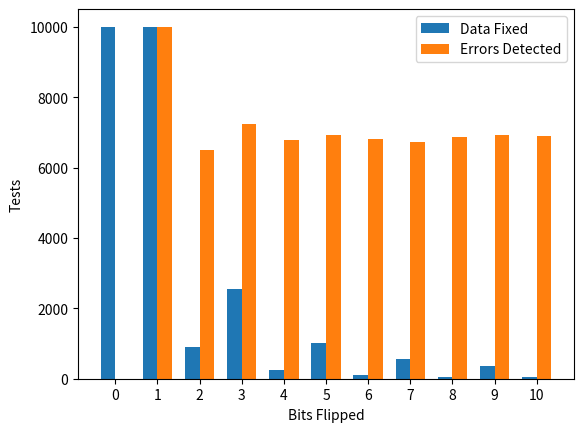

This figure's Python source:
'''
[redacted]
ECE 483 Random Processes
Hamming Code
'''

import random as rand
import matplotlib.pyplot as plt
import copy
import numpy as np

length_of_stream = 7

def even_parity_finder(value_to_parity): #normal even parity bit finder
    ones = 0
    zeros = 0
    for bit in value_to_parity:
        if(bit == 0):
            zeros = zeros + 1
        elif(bit == 1):
            ones = ones + 1
    if(ones % 2 == 0):
        return 0
    else:
        return 1
    return


def noise_generator(value_to_destroy, values_to_change, length_of_stream): #add noise to data
    for _ in range(values_to_change):
        index_to_change = rand.randint(0,length_of_stream-1)
        if(value_to_destroy[index_to_change]) == 0:
           value_to_destroy[index_to_change] = 1
        else:
            value_to_destroy[index_to_change] = 0
    

def generate_data(length_of_this_stream): #generate binary data
    binary_stream = []
    for i in range(length_of_this_stream):
        binary_stream.append(rand.randint(0,1))
    return binary_stream

def parity_bit_locations(data): #find the indexes for the parity bits (powers of 2), 2^0, 2^1, 2^2 (no index 0)
    positions = []
    values = len(data)
    i = 0
    while 2**i <= values:
        if(2**i <= values):
            positions.append((2**i)-1)
            values = values + 1
            i = i + 1
    return positions
        
    
def data_expander(data, parity_locations): #add x's to the data in the parity locations
    new_data = []
    skippers = 0
    for i in range(len(data)+len(parity_locations)):
        if(i in parity_locations):
            new_data.append("x")
            skippers = skippers + 1
        else:
            new_data.append(data[i-skippers])
    return new_data
    

def parity_finders(data): #find the sub-parities
    for i in range(len(data)):
        if data[i] == 'x': #find all marked parity spots
            parity_index = i + 1 #convert to one based index instead of 0 based (hamming code needs this)
            
            parity_value = 0
            j = parity_index - 1
            while j < len(data):
                k = 0
                #loosely used code from here: https://www.geeksforgeeks.org/hamming-code-implementation-in-python/
                while k < parity_index and (j + k < len(data)): #prevent over indexing
                    if data[j + k] != 'x':
                        parity_value ^= int(data[j + k])  #use xor to calculate parity
                    k += 1
                j += (2 * parity_index)
            data[i] = int(parity_value)
    return data


def check_hamming_code(data): #check hamming code
    error_position = 0
    for i in range(len(data)):
        if bin(i + 1).count('1') == 1: 
            parity_index = i + 1
            parity_value = 0
            j = parity_index - 1
            while j < len(data):
                k = 0
                while k < parity_index and (j + k < len(data)): #does a very similar process to parity_finders
                    parity_value ^= int(data[j + k])
                    k += 1
                j += (2 * parity_index)
            
            if parity_value != 0:
                error_position += parity_index
    if(error_position > len(data)):
        return None
    if(error_position > 0):
        return error_position - 1
    else:
        return None

'''
#inital testing code
data = generate_data(length_of_stream)
#need to find indexies to add parity bits
parity_spots = parity_bit_locations(data)
print(data)
expanded_data = data_expander(data, parity_spots)
print(expanded_data)
parity_bits_placed = parity_finders(expanded_data)
print(parity_bits_placed)

print(check_hamming_code(parity_bits_placed))

noise_generator(parity_bits_placed,2)
print(parity_bits_placed)
print(check_hamming_code(parity_bits_placed))
'''

test_values = []
fixed_test_results = []
detected_test_results = []

length_with_parity = generate_data(length_of_stream)
test_parity_spots = parity_bit_locations(length_with_parity)
test_expanded_data = data_expander(length_with_parity, test_parity_spots)

#flip up to all bits
for bits_to_flip in range(len(test_expanded_data)):
    results_of_flipping_bits = 0
    errors_detected = 0
    for i in range(10000): #tests to perform
        this_stream = generate_data(length_of_stream)
        parity_spots = parity_bit_locations(this_stream)
        expanded_data = data_expander(this_stream, parity_spots)
        parity_bits_placed = parity_finders(expanded_data)
        original_data = copy.deepcopy(parity_bits_placed)
        noise_generator(parity_bits_placed, bits_to_flip, len(test_expanded_data))
        while True:
            error_pos = check_hamming_code(parity_bits_placed)
            if error_pos is not None:
                errors_detected +=1
                parity_bits_placed[error_pos] ^= 1 #fix error location
            else:
                break
        if original_data == parity_bits_placed: #see if fixed data matches orginal
            results_of_flipping_bits += 1
    test_values.append(bits_to_flip)
    fixed_test_results.append(results_of_flipping_bits)
    detected_test_results.append(errors_detected)

#set up the y labels
labels = []
for i in range(len(test_expanded_data)):
    labels.append(str(test_values[i]))


#double bar graphs are slightly more complex than single ones
x = np.arange(len(labels))

width = 0.35
main_plot, bar_plot = plt.subplots() #need to usb subplots
bar_plot.bar(x - width/2, fixed_test_results, width, label="Data Fixed") #1/2 of the bars
bar_plot.bar(x + width/2, detected_test_results, width, label="Errors Detected")

#finish setting up plots
bar_plot.set_xticks(x)
bar_plot.set_xticklabels(labels)
bar_plot.legend()
bar_plot.set_ylabel("Tests")
bar_plot.set_xlabel("Bits Flipped") 
plt.show()

        
        
